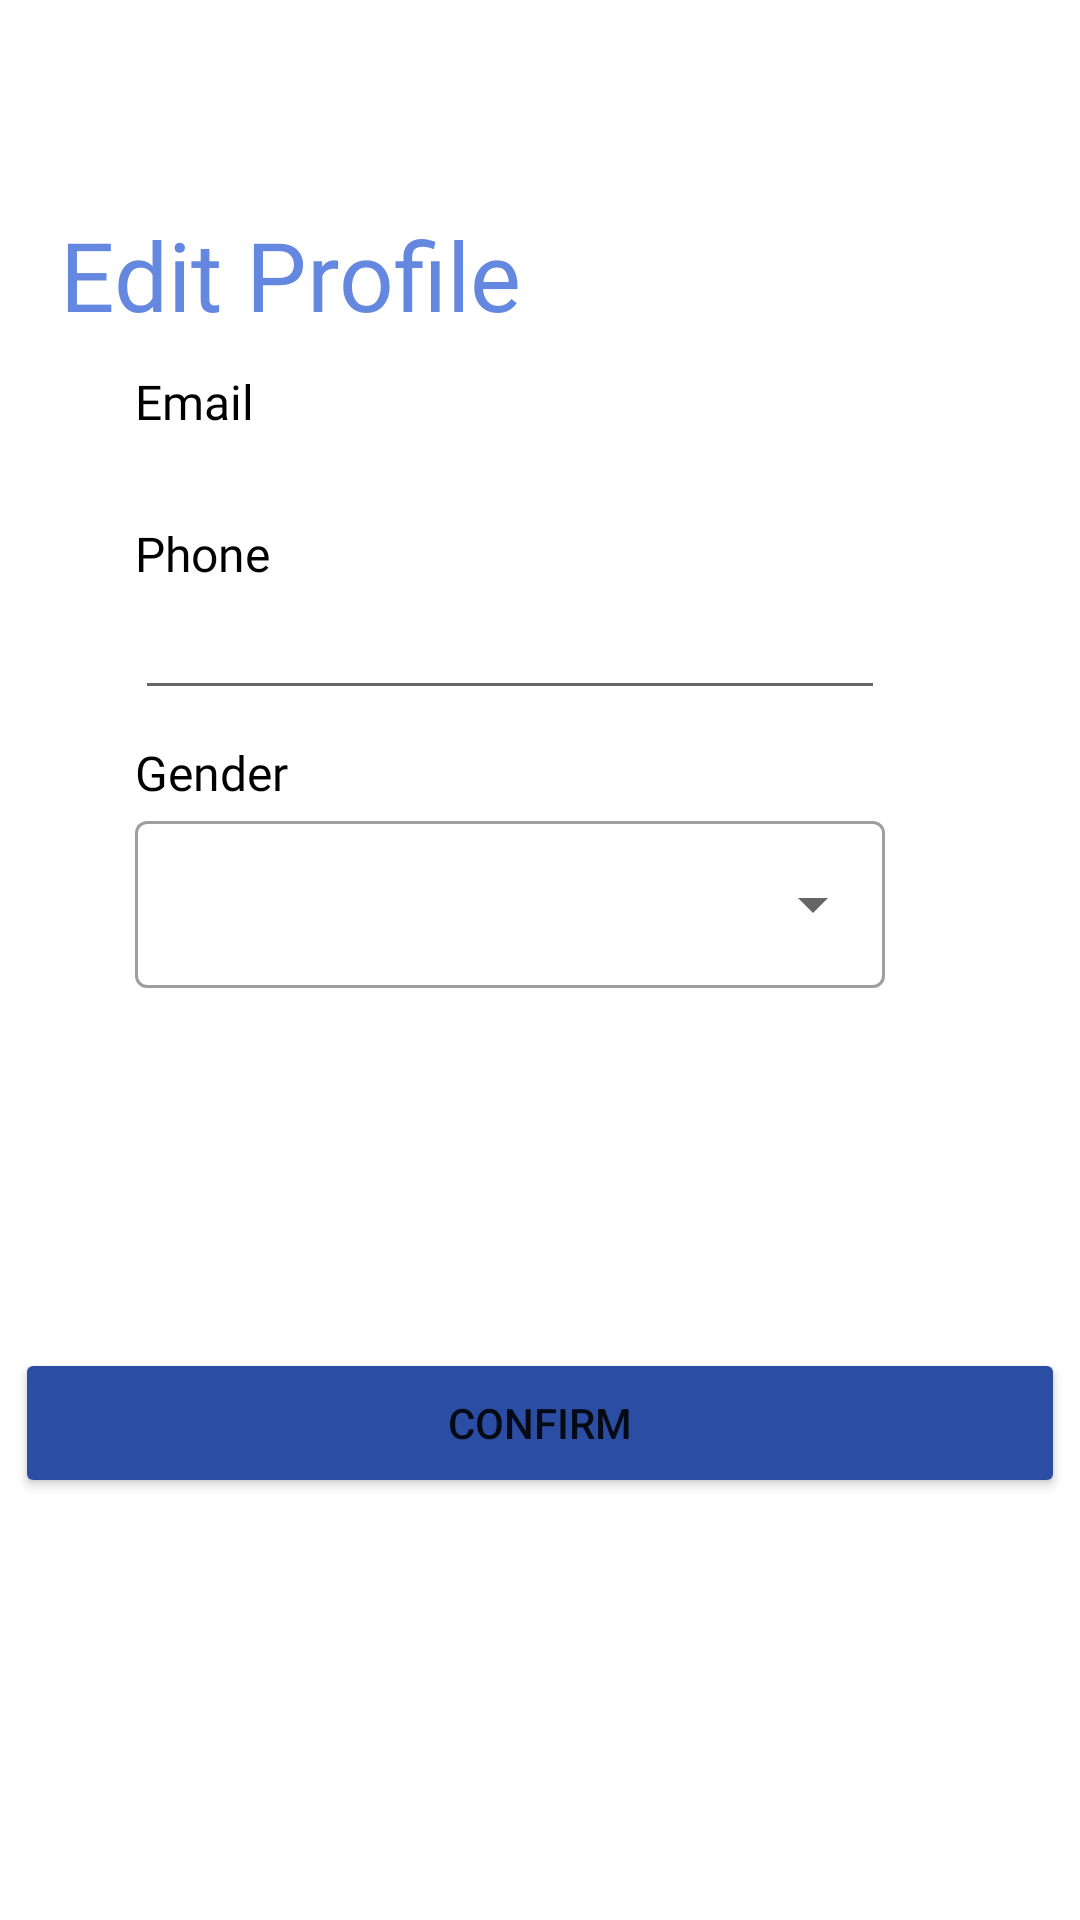

This screen was rendered from an Android layout file. Write that file and the resources it references.
<!-- AndroidManifest.xml: application theme Theme.Welcome -->
<!-- res/layout/activity_edit_profile.xml -->
<?xml version="1.0" encoding="utf-8"?>
<LinearLayout xmlns:android="http://schemas.android.com/apk/res/android"
    xmlns:app="http://schemas.android.com/apk/res-auto"
    xmlns:tools="http://schemas.android.com/tools"
    android:layout_width="match_parent"
    android:layout_height="match_parent"
    android:orientation="vertical"
    tools:context=".EditProfile">


    <TextView
        android:layout_width="match_parent"
        android:layout_height="wrap_content"
        android:layout_marginLeft="20dp"
        android:layout_marginTop="70dp"
        android:fontFamily="@font/poppinsblack"
        android:text="Edit Profile"
        android:textColor="#6487DF"
        android:textSize="32dp" />

    <TextView
        android:layout_width="wrap_content"
        android:layout_height="wrap_content"
        android:layout_marginLeft="45dp"
        android:layout_marginTop="10dp"
        android:fontFamily="@font/poppinsblack"
        android:text="Email"
        android:textColor="#000000"
        android:textSize="16dp" />


    <TextView
        android:layout_width="match_parent"
        android:layout_height="wrap_content"
        android:layout_marginLeft="45dp"
        android:fontFamily="@font/interregular"
        android:id = "@+id/txtemail"
        android:textColor="#000000" />

    <TextView

        android:layout_width="wrap_content"
        android:layout_height="wrap_content"
        android:layout_marginLeft="45dp"
        android:layout_marginTop="10dp"
        android:fontFamily="@font/poppinsblack"
        android:text="Phone"
        android:textColor="#000000"
        android:textSize="16dp" />

    <EditText
        android:id="@+id/edtPhone"
        android:layout_width="match_parent"
        android:layout_height="wrap_content"
        android:layout_marginLeft="45dp"
        android:layout_marginRight="65dp"
        android:fontFamily="@font/interregular"
        android:inputType="phone"
        android:textColor="#000000" />


    <TextView
        android:layout_width="wrap_content"
        android:layout_height="wrap_content"
        android:layout_marginLeft="45dp"
        android:layout_marginTop="10dp"
        android:fontFamily="@font/poppinsblack"
        android:text="Gender"
        android:textColor="#000000"
        android:textSize="16dp" />

    <com.google.android.material.textfield.TextInputLayout
        android:layout_width="match_parent"
        android:layout_height="wrap_content"
        android:hint=""
        android:fontFamily="@font/interregular"
        style="@style/Widget.MaterialComponents.TextInputLayout.OutlinedBox.ExposedDropdownMenu">
        <AutoCompleteTextView
            android:id="@+id/edtGender"
            android:layout_width="match_parent"
            android:layout_height="wrap_content"
            android:layout_marginLeft="45dp"
            android:layout_marginRight="65dp"
            android:inputType="none"/>
    </com.google.android.material.textfield.TextInputLayout>

    <Button
        android:id = "@+id/btnConfirm"
        android:text="Confirm"
        android:layout_width="350dp"
        android:layout_height="50dp"
        android:layout_gravity="center"
        android:layout_marginTop="120dp"
        android:backgroundTint="#2B4DA3" />

</LinearLayout>
<!-- resources referenced by this layout -->
<resources>
  <style name="Theme.Welcome" parent="Theme.MaterialComponents.DayNight.DarkActionBar">
          
          <item name="colorPrimary">@color/purple_500</item>
          <item name="colorPrimaryVariant">@color/purple_700</item>
          <item name="colorOnPrimary">@color/white</item>
          
          <item name="colorSecondary">@color/teal_200</item>
          <item name="colorSecondaryVariant">@color/teal_700</item>
          <item name="colorOnSecondary">@color/black</item>
          
          <item name="android:statusBarColor" tools:targetApi="l">?attr/colorPrimaryVariant</item>
          
      </style>
  <!-- not gathered from this repository: default colours our renderer supplied (Android Studio template values) -->
  <color name="purple_500">#FF6200EE</color>
  <color name="purple_700">#FF3700B3</color>
  <color name="teal_200">#FF03DAC5</color>
  <color name="teal_700">#FF018786</color>
  <color name="black">#FF000000</color>
  <color name="white">#FFFFFFFF</color>
</resources>
